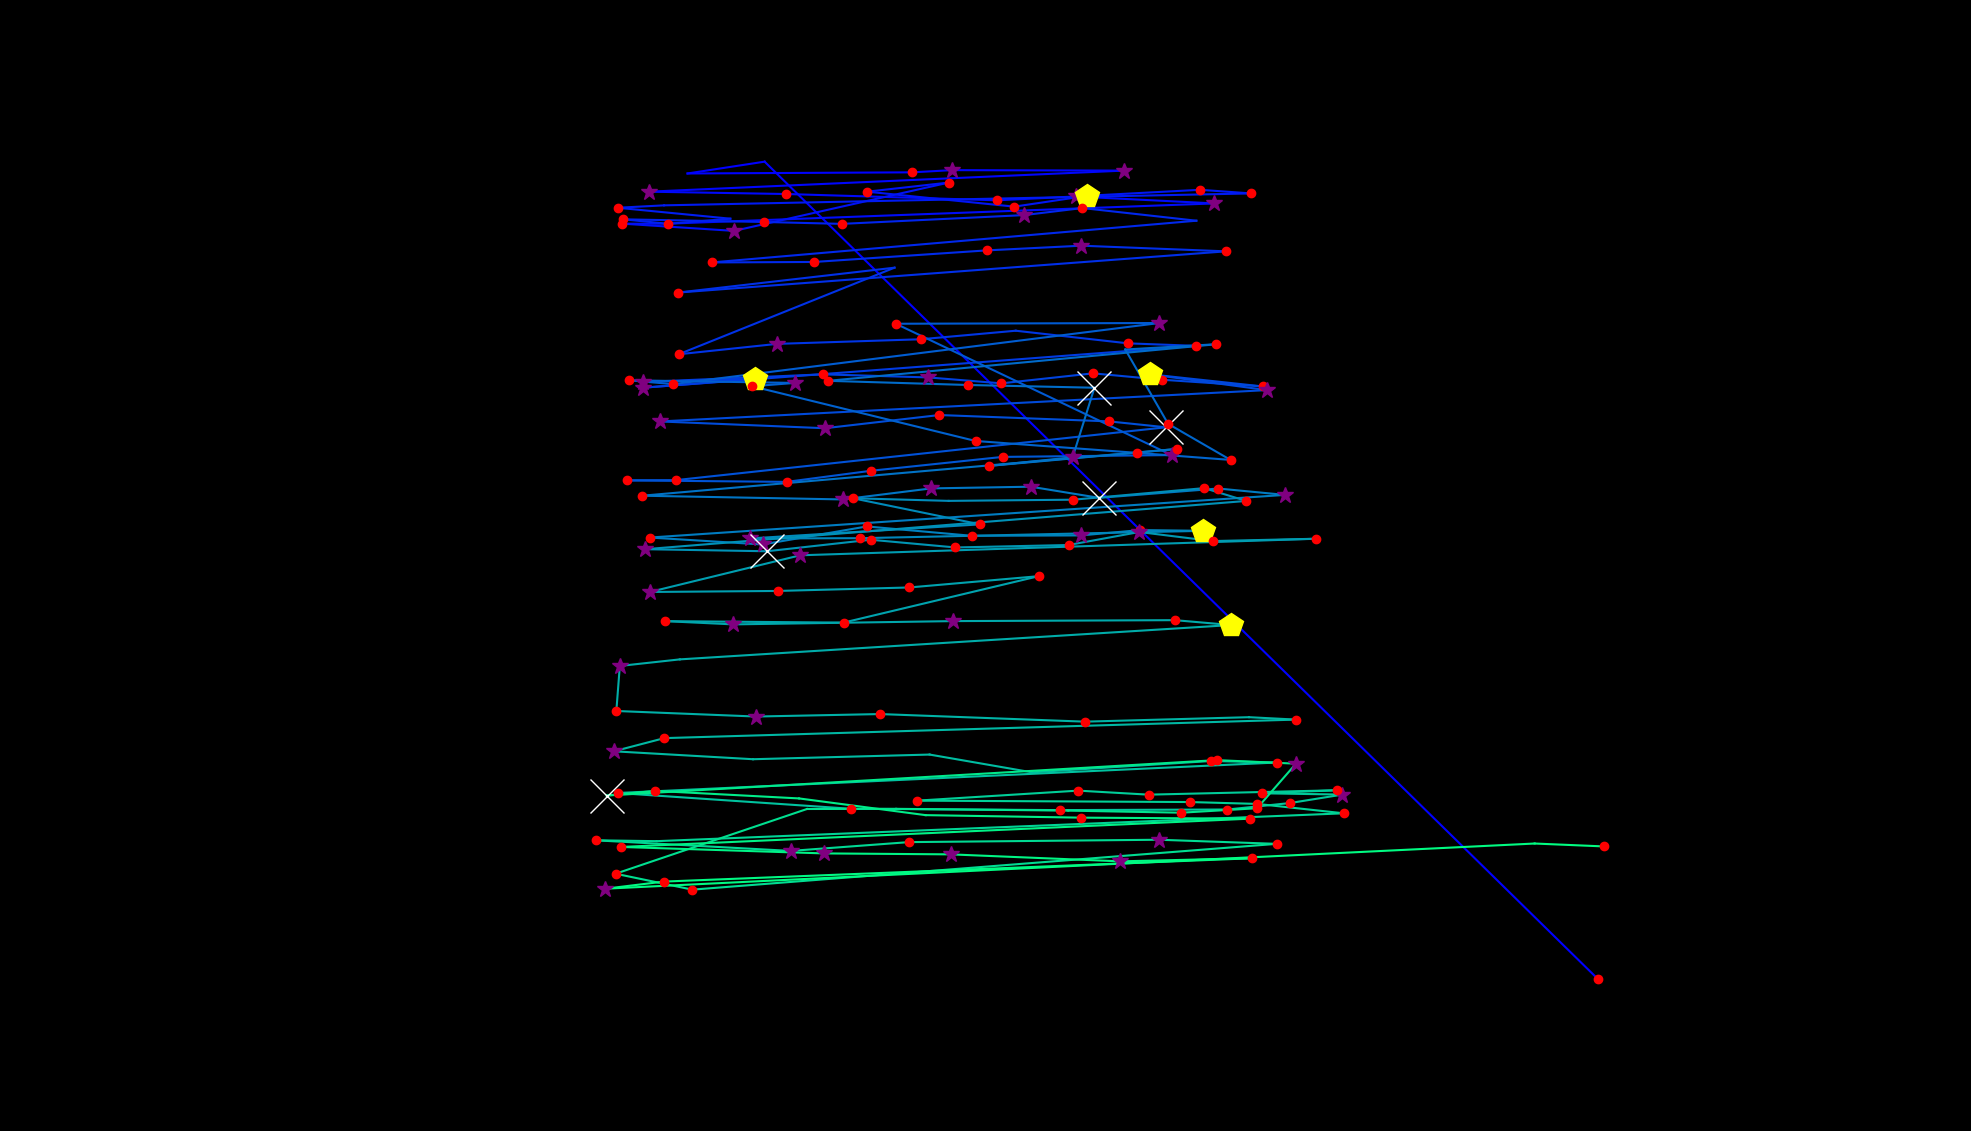

The file beside this chart, header and first rows:
fixation_id, timestamp, avg_gaze_x, avg_gaze_y, duration
0.0, 0.0, 2075, 197.1, 216.9
1.0, 614.7, 993, 1259, 108.5
2.0, 771.3, 892.9, 1244, 108.5
3.0, 952.1, 1185, 1245, 168.7
4.0, 1145, 1236, 1248, 313.4
5.0, 1482, 1459, 1247, 265.1
6.0, 1808, 842.8, 1220, 265.1
7.0, 2133, 1021, 1217, 168.7
8.0, 2651, 1295, 1209, 132.6
9.0, 2856, 1397, 1214, 289.2
10.0, 3206, 1577, 1205, 349.5
11.0, 3676, 864.9, 1178, 108.5
12.0, 3808, 808.4, 1178, 216.9
13.0, 4062, 953.3, 1169, 385.7
14.0, 4592, 1232, 1232, 192.8
15.0, 4821, 1126, 1220, 132.6
16.0, 5038, 1317, 1200, 120.5
17.0, 5255, 1412, 1215, 470
18.0, 5845, 1559, 1222, 168.7
19.0, 6050, 1625, 1218, 120.5
20.0, 6279, 862.4, 1202, 96.42
21.0, 6400, 802.2, 1199, 156.7
22.0, 6605, 948.5, 1185, 96.42
23.0, 6858, 867.7, 1178, 168.7
24.0, 7075, 809.6, 1184, 168.7
25.0, 7304, 992.9, 1181, 144.6
26.0, 7484, 1094, 1178, 120.5
27.0, 7653, 1330, 1189, 325.4
28.0, 8003, 1406, 1199, 144.6
29.0, 8219, 1554, 1182, 108.5
30.0, 8436, 924.5, 1128, 216.9
31.0, 8689, 1058, 1129, 156.7
32.0, 8931, 1281, 1144, 180.8
33.0, 9147, 1404, 1150, 313.4
34.0, 9533, 1592, 1142, 229
35.0, 9943, 880.9, 1089, 180.8
36.0, 10244, 1162, 1121, 108.5
37.0, 10437, 881.4, 1009, 192.8
38.0, 10666, 1009, 1022, 397.7
39.0, 11100, 1196, 1028, 144.6
40.0, 11281, 1319, 1039, 108.5
41.0, 11461, 1465, 1023, 132.6
42.0, 11618, 1553, 1020, 229
43.0, 11968, 835.3, 965.3, 337.5
44.0, 12402, 980.4, 976.6, 494.1
45.0, 12920, 834.8, 972.7, 349.5
46.0, 13402, 1069, 982.7, 156.7
47.0, 13583, 1206, 978.7, 253.1
48.0, 13896, 1300, 971, 132.6
49.0, 14089, 1419, 984, 144.6
50.0, 14342, 1508, 975.7, 180.8
51.0, 14631, 1640, 966.9, 192.8
52.0, 14993, 1494, 982.7, 421.8
53.0, 15523, 1645, 962.2, 265.1
54.0, 15848, 857.2, 921.5, 337.5
55.0, 16210, 1071, 912.7, 265.1
56.0, 16572, 1220, 929.8, 156.7
57.0, 16885, 1440, 921.6, 180.8
58.0, 17090, 1514, 913.9, 699
59.0, 18006, 877.7, 845.3, 120.5
... 123 more rows
